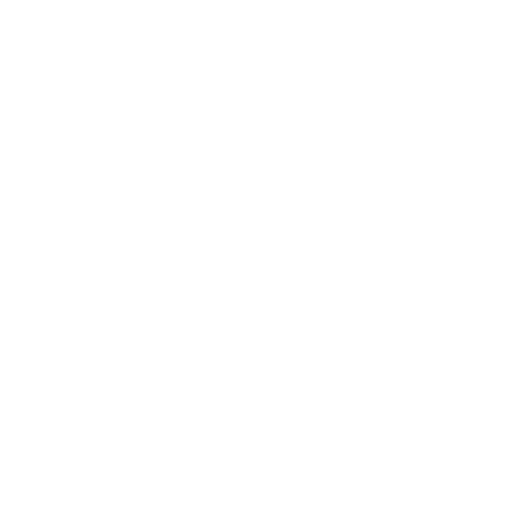
t = 0.00 s
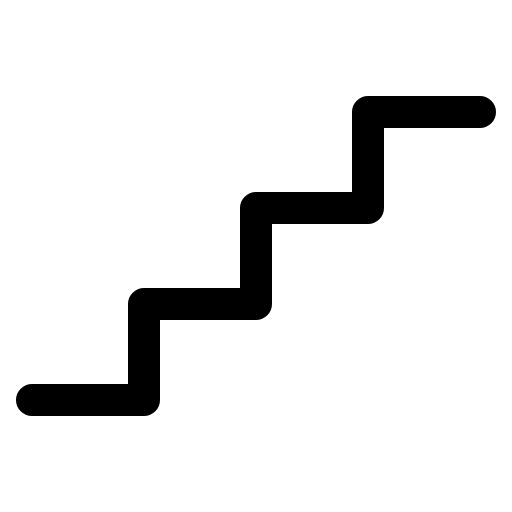
t = 0.38 s
t = 0.75 s: frame unchanged from t = 0.38 s, image omitted
t = 1.13 s: frame unchanged from t = 0.38 s, image omitted

The animated SVG that drew these frames (rendered in a browser with its animation timeline set to each time). Animation: 1 CSS @keyframes rule; one cycle of 1.50 s, repeats indefinitely.

<svg xmlns="http://www.w3.org/2000/svg" viewBox="0 0 256 256">
  <style>
    .draw-line {
      stroke-dasharray: 2000;
      stroke-dashoffset: 0;
    }
    svg:hover .draw-line {
      animation: phosphor-draw-in 1.5s ease-in-out infinite alternate;
    }
    @keyframes phosphor-draw-in {
      0%   { stroke-dashoffset: 2000; }
      100% { stroke-dashoffset: 0; }
    }
  </style><rect width="256" height="256" fill="none"/><polyline points="16 200 72 200 72 152 128 152 128 104 184 104 184 56 240 56" fill="none" stroke="currentColor" stroke-linecap="round" stroke-linejoin="round" stroke-width="16" class="draw-line" pathLength="1" style="animation-delay: 0s"/></svg>
